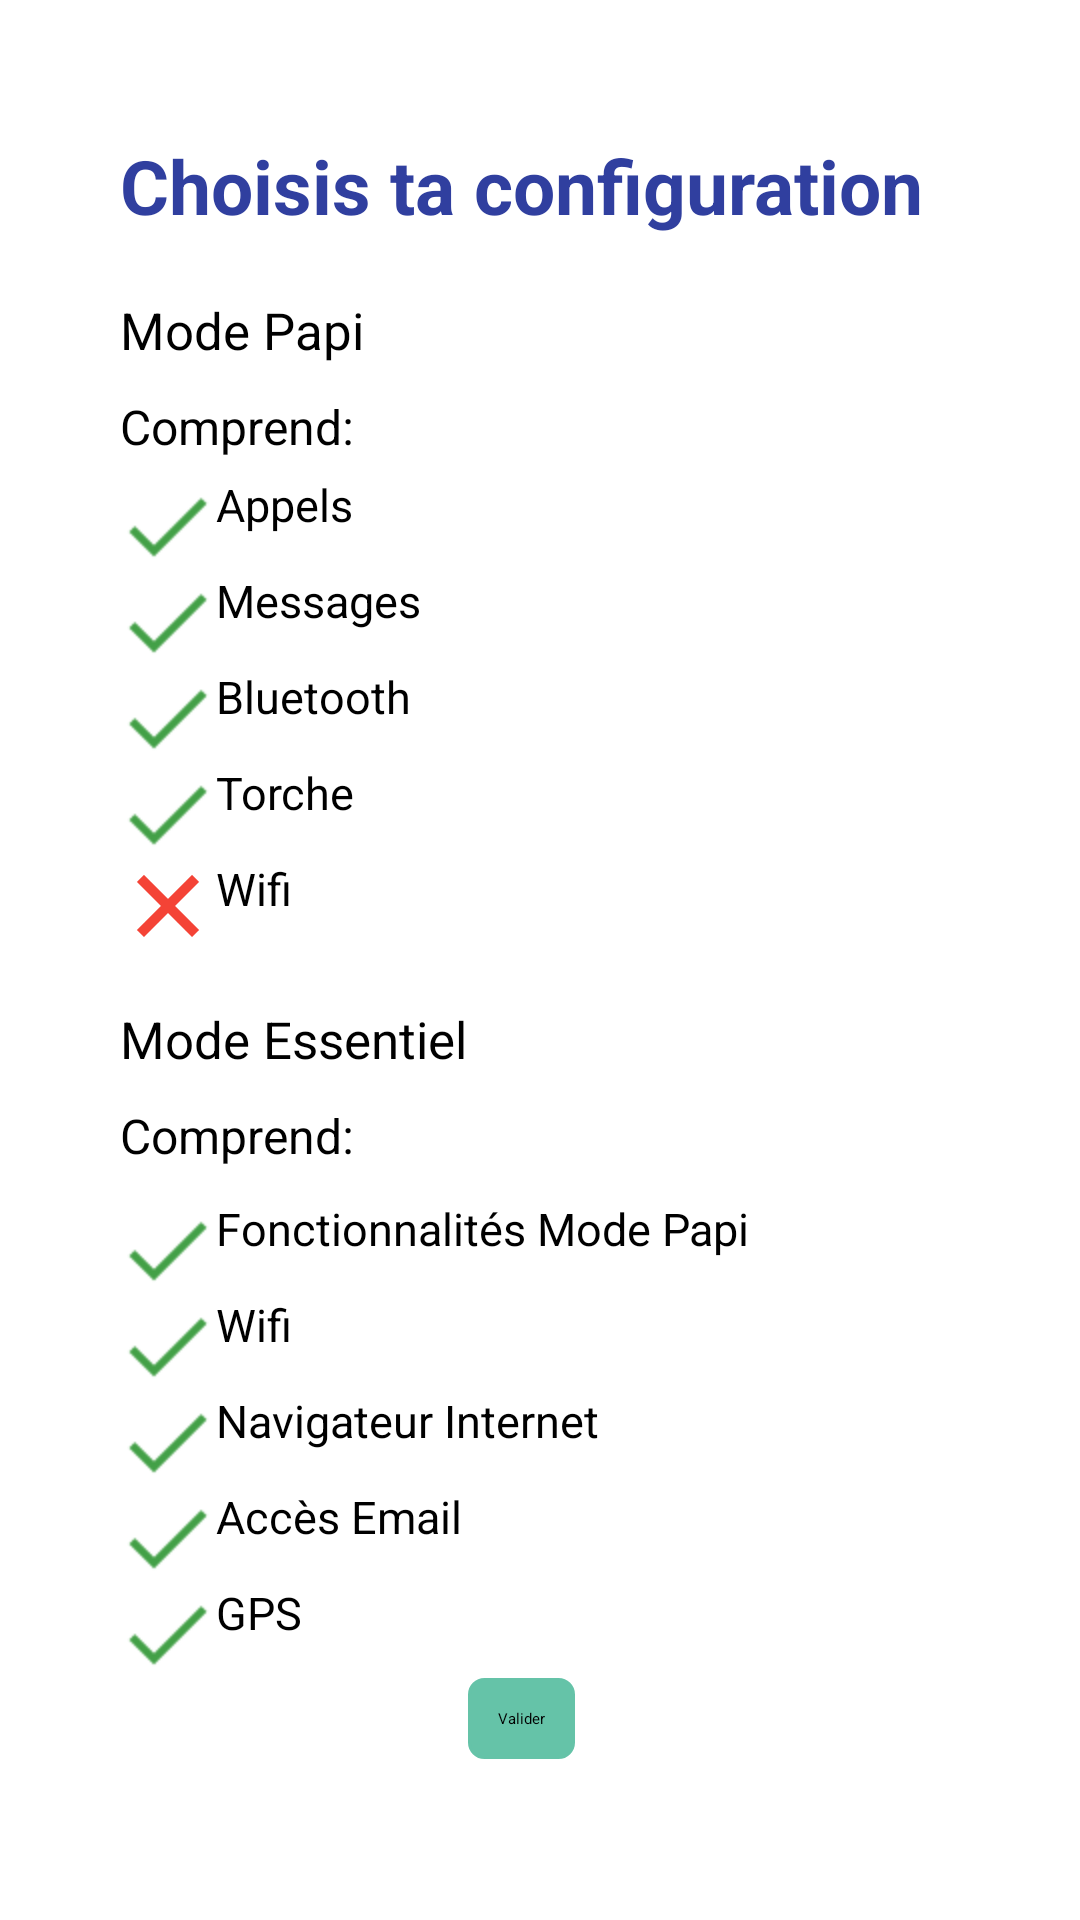

Android layout source for this screen:
<!-- AndroidManifest.xml: application theme AppTheme.NoActionBar -->
<!-- res/layout/choixmode.xml -->
<?xml version="1.0" encoding="utf-8"?>
<ScrollView xmlns:android="http://schemas.android.com/apk/res/android"
    android:layout_height="match_parent"
    android:layout_width="match_parent">
<RelativeLayout xmlns:android="http://schemas.android.com/apk/res/android"
    android:layout_width="match_parent"
    android:layout_height="match_parent"
    android:scrollbars="vertical"

    >

    <LinearLayout
        android:layout_width="wrap_content"
        android:layout_height="wrap_content"
        android:layout_marginLeft="40dp"
        android:layout_marginTop="45dp"
        android:layout_marginBottom="20dp"
        android:orientation="vertical">



        <TextView
            android:layout_width="wrap_content"
            android:layout_height="wrap_content"
            android:text="@string/choixmode2"
            android:layout_gravity="center"
            android:textAlignment="center"
            android:textColor="@color/colorPrimaryDark"
            android:textSize="25dp"
            android:textStyle="bold" />
        <RadioGroup
            android:id="@+id/rgChoixMode"
            android:layout_width="wrap_content"
            android:layout_height="wrap_content">
        <RadioButton
            android:layout_width="wrap_content"
            android:layout_height="wrap_content"
            android:textSize="17dp"
            android:tag="papi"
            android:buttonTint="@color/bg_screen2"
            android:layout_marginTop="20dp"
            android:text="@string/choixmode3"/>
        <TextView
            android:layout_width="wrap_content"
            android:layout_height="wrap_content"
            android:layout_marginTop="10dp"
            android:textSize="16dp"
            android:textColor="@color/noir"
            android:text=
                "@string/choixmode4"/>
        <TextView
            android:layout_width="wrap_content"
            android:layout_height="wrap_content"
            android:layout_marginTop="5dp"
            android:textSize="15dp"
            android:drawableLeft="@drawable/cocher"
            android:textColor="@color/noir"
            android:text=
                "@string/choixmode5"/>
        <TextView
            android:layout_width="wrap_content"
            android:layout_height="wrap_content"
            android:layout_marginTop="0dp"
            android:textSize="15dp"
            android:drawableLeft="@drawable/cocher"
            android:textColor="@color/noir"
            android:text=
                "@string/choixmode6"/>
       
        <TextView
            android:layout_width="wrap_content"
            android:layout_height="wrap_content"
            android:layout_marginTop="0dp"
            android:textSize="15dp"
            android:drawableLeft="@drawable/cocher"
            android:textColor="@color/noir"
            android:text=
                "@string/choixmode7"/>
        <TextView
            android:layout_width="wrap_content"
            android:layout_height="wrap_content"
            android:layout_marginTop="0dp"
            android:textSize="15dp"
            android:drawableLeft="@drawable/cocher"
            android:textColor="@color/noir"
            android:text=
                "@string/choixmode8"/>
        <TextView
            android:layout_width="wrap_content"
            android:layout_height="wrap_content"
            android:layout_marginTop="0dp"
            android:textSize="15dp"
            android:textColor="@color/noir"
            android:drawableLeft="@drawable/cross"
            android:text=
                "@string/choixmode9"/>
        <RadioButton
            android:layout_width="wrap_content"
            android:layout_height="wrap_content"
            android:textSize="17dp"
            android:buttonTint="@color/bg_screen2"
            android:layout_marginTop="17dp"
            android:tag="essentiel"
            android:text="@string/choixmode10"/>
        <TextView
            android:layout_width="wrap_content"
            android:layout_height="wrap_content"
            android:layout_marginTop="10dp"
            android:textSize="16dp"
            android:textColor="@color/noir"
            android:text=
                "@string/choixmode11"/>
        <TextView
            android:layout_width="wrap_content"
            android:layout_height="wrap_content"
            android:layout_marginTop="10dp"
            android:textSize="15dp"
            android:textColor="@color/noir"
            android:drawableLeft="@drawable/cocher"
            android:text=
                "@string/choixmode12"/>
        <TextView
            android:layout_width="wrap_content"
            android:layout_height="wrap_content"
            android:layout_marginTop="0dp"
            android:drawableLeft="@drawable/cocher"
            android:textSize="15dp"
            android:textColor="@color/noir"
            android:text=
                "@string/choixmode13"/>
        <TextView
            android:layout_width="wrap_content"
            android:layout_height="wrap_content"
            android:layout_marginTop="0dp"
            android:textSize="15dp"
            android:textColor="@color/noir"
            android:drawableLeft="@drawable/cocher"
            android:text=
                "@string/choixmode14"/>
        <TextView
            android:layout_width="wrap_content"
            android:layout_height="wrap_content"
            android:layout_marginTop="0dp"
            android:textSize="15dp"
            android:textColor="@color/noir"
            android:drawableLeft="@drawable/cocher"
            android:text=
                "@string/choixmode15"/>
        <TextView
            android:layout_width="wrap_content"
            android:layout_height="wrap_content"
            android:layout_marginTop="0dp"
            android:textSize="15dp"
            android:drawableLeft="@drawable/cocher"
            android:textColor="@color/noir"
            android:text=
                "@string/choixmode16"/>
        </RadioGroup>

        <Button
            android:id="@+id/validerMode"
            android:layout_width="wrap_content"
            android:layout_height="wrap_content"
            android:layout_gravity="center"
            android:background="@drawable/buttonvalider"
            android:text="@string/choixmode17"/>




    </LinearLayout>



</RelativeLayout>
</ScrollView>
<!-- resources referenced by this layout -->
<resources>
  <color name="colorPrimaryDark">#303F9F</color>
  <color name="noir">#000000</color>
  <!-- drawable buttonvalider (drawable-mdpi) -->
  <?xml version="1.0" encoding="utf-8" ?>
  <selector xmlns:android="http://schemas.android.com/apk/res/android">
      <item android:state_pressed="true" >
          <shape>
              <solid
                  android:color="#eae6e6" />
              <stroke
                  android:width="1dp"
                  android:color="#eae6e6" />
              <corners
                  android:radius="5dp" />
              <padding
                  android:left="2dp"
                  android:top="2dp"
                  android:right="2dp"
                  android:bottom="2dp" />
          </shape>
      </item>
      <item>
          <shape>
              <solid
                  android:color="#65c3a8" />
  
              <stroke
                  android:width="1dp"
                  android:color="#65c3a8" />
              <corners
                  android:radius="5dp" />
              <padding
                  android:left="10dp"
                  android:top="10dp"
                  android:right="10dp"
                  android:bottom="10dp" />
          </shape>
      </item>
  </selector>
  <!-- drawable cocher: png bitmap (drawable-hdpi, 469 bytes) -->
  <!-- drawable cross: png bitmap (drawable-xhdpi, 619 bytes) -->
  <string name="choixmode10">Mode Essentiel</string>
  <string name="choixmode11">  Comprend:</string>
  <string name="choixmode12">      Fonctionnalités Mode Papi</string>
  <string name="choixmode13">      Wifi</string>
  <string name="choixmode14">      Navigateur Internet</string>
  <string name="choixmode15">      Accès Email</string>
  <string name="choixmode16">      GPS</string>
  <string name="choixmode17">Valider</string>
  <string name="choixmode2">Choisis ta configuration</string>
  <string name="choixmode3">Mode Papi</string>
  <string name="choixmode4">  Comprend:</string>
  <string name="choixmode5">      Appels</string>
  <string name="choixmode6">      Messages</string>
  <string name="choixmode7">      Bluetooth</string>
  <string name="choixmode8">      Torche</string>
  <string name="choixmode9">      Wifi</string>
</resources>
